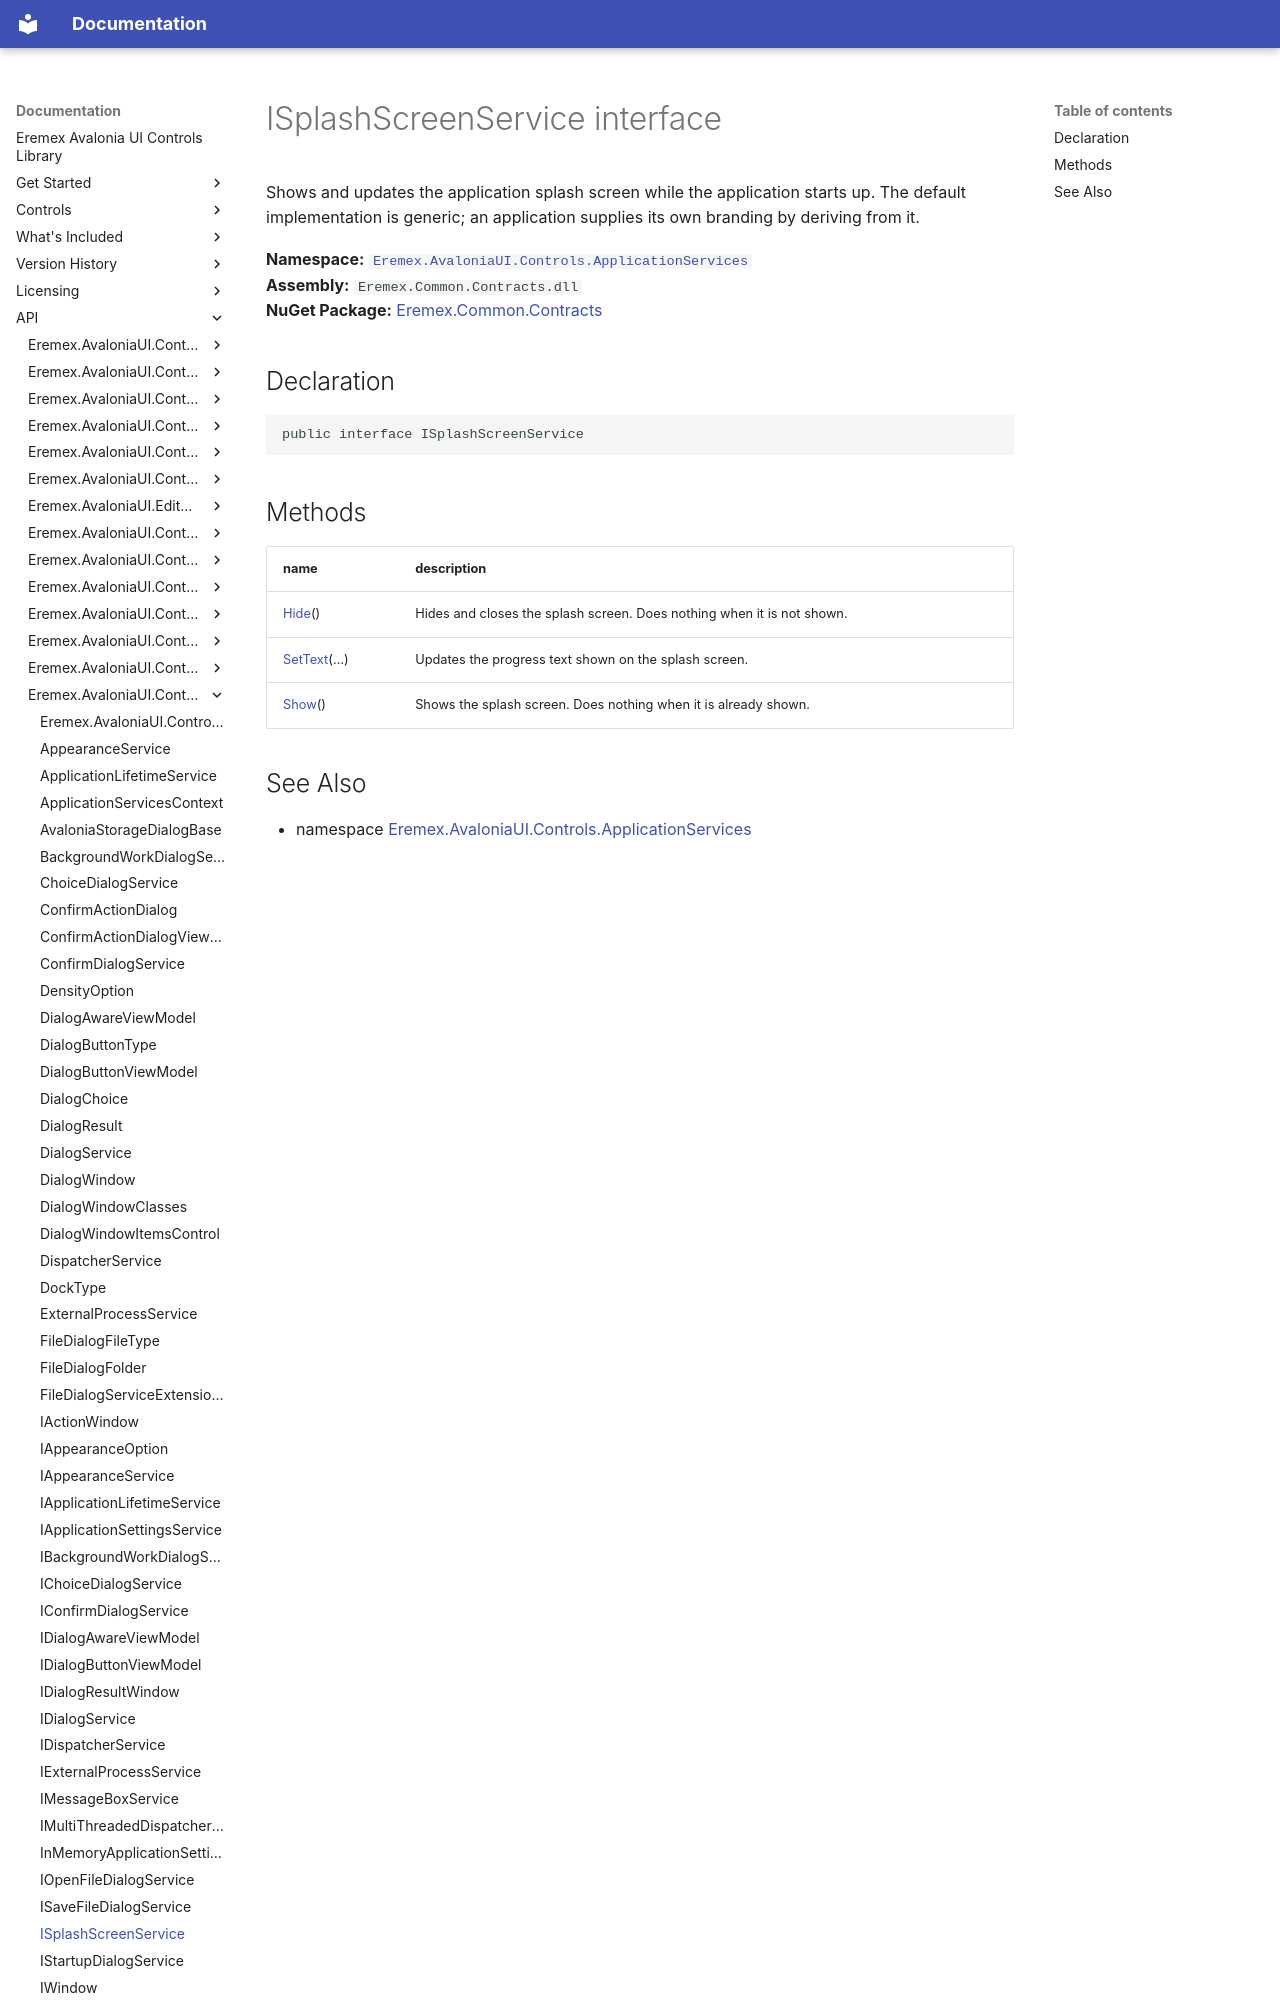

repository: Eremex/controls-doc · page: API/Eremex.AvaloniaUI.Controls.ApplicationServices/ISplashScreenService/index.html · generator: mkdocs

# ISplashScreenService interface

Shows and updates the application splash screen while the application starts up. The default implementation is generic; an application supplies its own branding by deriving from it.

**Namespace:** [`Eremex.AvaloniaUI.Controls.ApplicationServices`](./index.md)  
**Assembly:** `Eremex.Common.Contracts.dll`  
**NuGet Package:** [Eremex.Common.Contracts](https://www.nuget.org/packages/Eremex.Common.Contracts)

## Declaration

```csharp
public interface ISplashScreenService
```
